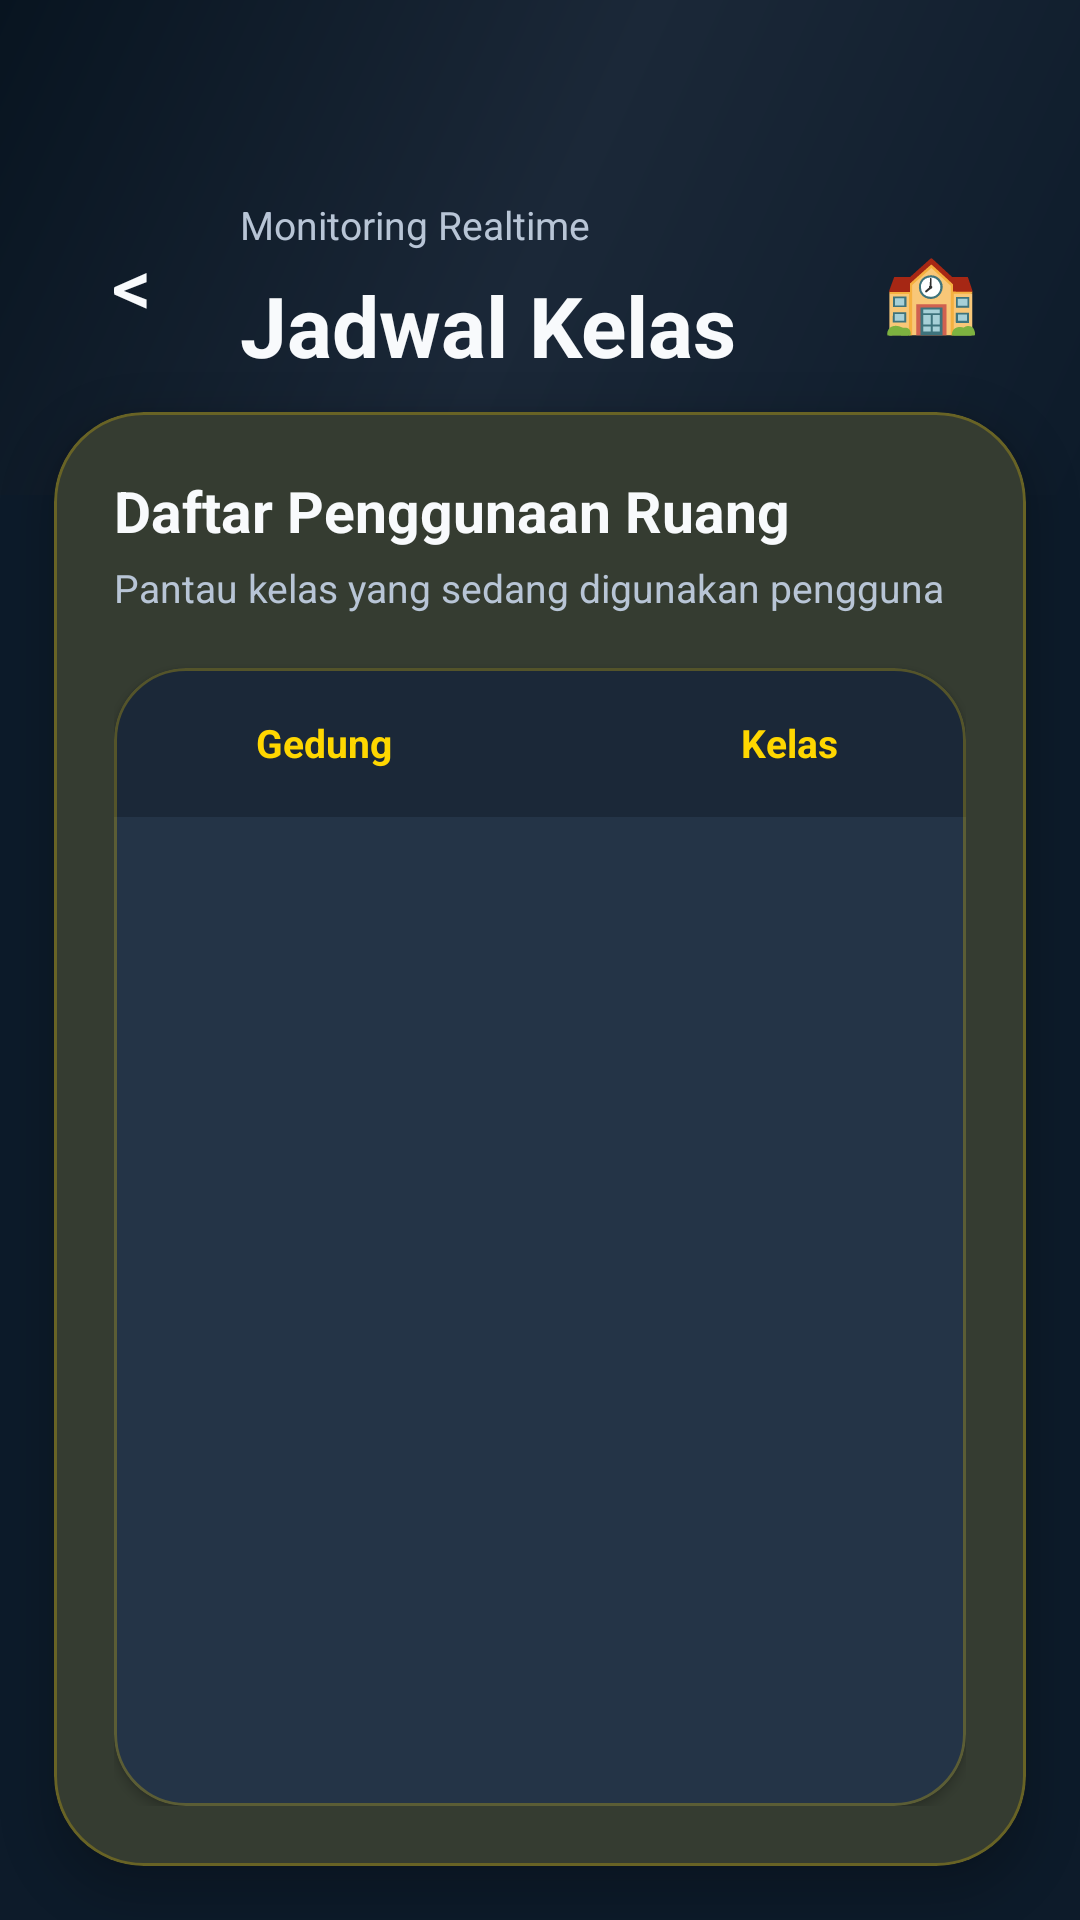

Write the Android layout XML for this screen, with the resource values it uses.
<!-- AndroidManifest.xml: application theme Theme.PeminjamanRuang -->
<!-- res/layout/activity_jadwal_kelas_admin.xml -->
<?xml version="1.0" encoding="utf-8"?>
<androidx.constraintlayout.widget.ConstraintLayout
    xmlns:android="http://schemas.android.com/apk/res/android"
    xmlns:app="http://schemas.android.com/apk/res-auto"
    android:layout_width="match_parent"
    android:layout_height="match_parent"
    android:background="@color/dashboard_bg">

    

    <LinearLayout
        android:id="@+id/header"
        android:layout_width="0dp"
        android:layout_height="165dp"
        android:background="@drawable/bg_dashboard_user_header"
        android:gravity="center_vertical"
        android:orientation="horizontal"
        android:paddingStart="22dp"
        android:paddingTop="48dp"
        android:paddingEnd="22dp"
        android:paddingBottom="20dp"
        app:layout_constraintTop_toTopOf="parent"
        app:layout_constraintStart_toStartOf="parent"
        app:layout_constraintEnd_toEndOf="parent">

        <TextView
            android:id="@+id/btnBack"
            style="@style/Widget.PeminjamanRuang.BackSimple.Light"
            android:layout_marginEnd="14dp"/>

        <LinearLayout
            android:layout_width="0dp"
            android:layout_height="wrap_content"
            android:layout_weight="1"
            android:orientation="vertical">

            <TextView
                android:layout_width="wrap_content"
                android:layout_height="wrap_content"
                android:text="Monitoring Realtime"
                android:textColor="@color/dashboard_text_secondary"
                android:textSize="13sp"/>

            <TextView
                android:layout_width="wrap_content"
                android:layout_height="wrap_content"
                android:layout_marginTop="6dp"
                android:text="Jadwal Kelas"
                android:textColor="@color/dashboard_text_primary"
                android:textSize="28sp"
                android:textStyle="bold"/>
        </LinearLayout>

        <TextView
            android:layout_width="56dp"
            android:layout_height="56dp"
            android:background="@drawable/bg_dashboard_chip_icon"
            android:gravity="center"
            android:text="🏫"
            android:textSize="26sp"/>
    </LinearLayout>

    

    <com.google.android.material.card.MaterialCardView
        android:layout_width="0dp"
        android:layout_height="0dp"
        android:layout_marginHorizontal="18dp"
        android:layout_marginTop="-28dp"
        android:layout_marginBottom="18dp"
        app:cardBackgroundColor="@color/dashboard_surface"
        app:cardCornerRadius="30dp"
        app:cardElevation="8dp"
        app:strokeColor="@color/dashboard_stroke"
        app:strokeWidth="1dp"
        app:layout_constraintTop_toBottomOf="@id/header"
        app:layout_constraintBottom_toBottomOf="parent"
        app:layout_constraintStart_toStartOf="parent"
        app:layout_constraintEnd_toEndOf="parent">

        <LinearLayout
            android:layout_width="match_parent"
            android:layout_height="match_parent"
            android:orientation="vertical"
            android:padding="20dp">

            

            <TextView
                android:layout_width="wrap_content"
                android:layout_height="wrap_content"
                android:text="Daftar Penggunaan Ruang"
                android:textColor="@color/dashboard_text_primary"
                android:textSize="19sp"
                android:textStyle="bold"/>

            <TextView
                android:layout_width="wrap_content"
                android:layout_height="wrap_content"
                android:layout_marginTop="4dp"
                android:text="Pantau kelas yang sedang digunakan pengguna"
                android:textColor="@color/dashboard_text_secondary"
                android:textSize="13sp"/>

            

            <com.google.android.material.card.MaterialCardView
                android:layout_width="match_parent"
                android:layout_height="0dp"
                android:layout_marginTop="18dp"
                android:layout_weight="1"
                app:cardBackgroundColor="@color/dashboard_surface_elevated"
                app:cardCornerRadius="24dp"
                app:cardElevation="2dp"
                app:strokeColor="@color/dashboard_stroke"
                app:strokeWidth="1dp">

                <HorizontalScrollView
                    android:layout_width="match_parent"
                    android:layout_height="match_parent"
                    android:fillViewport="true"
                    android:scrollbars="none">

                    <LinearLayout
                        android:layout_width="wrap_content"
                        android:layout_height="match_parent"
                        android:orientation="vertical">

                        

                        <LinearLayout
                            android:layout_width="760dp"
                            android:layout_height="wrap_content"
                            android:background="@color/dashboard_surface"
                            android:orientation="horizontal"
                            android:paddingVertical="16dp">

                            <TextView
                                android:layout_width="140dp"
                                android:layout_height="wrap_content"
                                android:gravity="center"
                                android:text="Gedung"
                                android:textColor="@color/dashboard_gold"
                                android:textSize="13sp"
                                android:textStyle="bold"/>

                            <TextView
                                android:layout_width="170dp"
                                android:layout_height="wrap_content"
                                android:gravity="center"
                                android:text="Kelas"
                                android:textColor="@color/dashboard_gold"
                                android:textSize="13sp"
                                android:textStyle="bold"/>

                            <TextView
                                android:layout_width="150dp"
                                android:layout_height="wrap_content"
                                android:gravity="center"
                                android:text="Jam"
                                android:textColor="@color/dashboard_gold"
                                android:textSize="13sp"
                                android:textStyle="bold"/>

                            <TextView
                                android:layout_width="140dp"
                                android:layout_height="wrap_content"
                                android:gravity="center"
                                android:text="Status"
                                android:textColor="@color/dashboard_gold"
                                android:textSize="13sp"
                                android:textStyle="bold"/>

                            <TextView
                                android:layout_width="160dp"
                                android:layout_height="wrap_content"
                                android:gravity="center"
                                android:text="Peminjam"
                                android:textColor="@color/dashboard_gold"
                                android:textSize="13sp"
                                android:textStyle="bold"/>
                        </LinearLayout>

                        

                        <androidx.recyclerview.widget.RecyclerView
                            android:id="@+id/recyclerJadwal"
                            android:layout_width="760dp"
                            android:layout_height="match_parent"
                            android:clipToPadding="false"
                            android:nestedScrollingEnabled="true"
                            android:overScrollMode="never"
                            android:paddingBottom="12dp"/>
                    </LinearLayout>
                </HorizontalScrollView>

            </com.google.android.material.card.MaterialCardView>

        </LinearLayout>

    </com.google.android.material.card.MaterialCardView>

</androidx.constraintlayout.widget.ConstraintLayout>
<!-- resources referenced by this layout -->
<resources>
  <color name="dashboard_bg">#0D1B2A</color>
  <color name="dashboard_gold">#FFD700</color>
  <color name="dashboard_stroke">#40FFD700</color>
  <color name="dashboard_surface">#1B2838</color>
  <color name="dashboard_surface_elevated">#243447</color>
  <color name="dashboard_text_primary">#F8FAFC</color>
  <color name="dashboard_text_secondary">#B8C5D6</color>
  <!-- drawable bg_dashboard_user_header (drawable) -->
  <?xml version="1.0" encoding="utf-8"?>
  <shape xmlns:android="http://schemas.android.com/apk/res/android">
      <gradient
          android:angle="135"
          android:centerColor="@color/dashboard_surface"
          android:endColor="@color/dashboard_bg_deep"
          android:startColor="@color/dashboard_bg"
          android:type="linear" />
  </shape>
  <style name="Widget.PeminjamanRuang.BackSimple.Light" parent="Widget.PeminjamanRuang.BackSimple">
          <item name="android:textColor">?android:attr/textColorPrimary</item>
      </style>
  <color name="dashboard_bg_deep">#081420</color>
  <style name="Widget.PeminjamanRuang.BackSimple" parent="">
          <item name="android:layout_width">44dp</item>
          <item name="android:layout_height">44dp</item>
          <item name="android:background">?attr/selectableItemBackgroundBorderless</item>
          <item name="android:gravity">center</item>
          <item name="android:text">@string/back_chevron</item>
          <item name="android:textSize">26sp</item>
          <item name="android:textColor">?attr/colorSecondary</item>
          <item name="android:fontFamily">sans-serif-medium</item>
          <item name="android:includeFontPadding">false</item>
      </style>
  <!-- drawable bg_dashboard_root (drawable) -->
  <?xml version="1.0" encoding="utf-8"?>
  <shape xmlns:android="http://schemas.android.com/apk/res/android">
      <gradient
          android:angle="165"
          android:endColor="@color/dashboard_bg"
          android:startColor="@color/dashboard_bg_deep"
          android:type="linear" />
  </shape>
  <color name="dashboard_bottom_bar">#0A1624</color>
  <style name="Widget.PeminjamanRuang.Button.Primary" parent="Widget.Material3.Button">
          <item name="android:background">@drawable/bg_dashboard_button_gold</item>
          <item name="backgroundTint">@null</item>
          <item name="rippleColor">#55FFFFFF</item>
          <item name="cornerRadius">14dp</item>
          <item name="android:textColor">@color/dashboard_bg</item>
          <item name="android:textAllCaps">false</item>
          <item name="android:stateListAnimator">@null</item>
          <item name="android:minHeight">52dp</item>
          <item name="android:fontFamily">sans-serif-medium</item>
      </style>
  <style name="Widget.PeminjamanRuang.Card" parent="Widget.Material3.CardView.Outlined">
          <item name="cardBackgroundColor">?attr/colorSurface</item>
          <item name="strokeColor">@color/dashboard_stroke</item>
          <item name="strokeWidth">1dp</item>
          <item name="cardCornerRadius">22dp</item>
      </style>
  <string name="back_chevron" translatable="false">&lt;</string>
  <!-- drawable bg_dashboard_button_gold (drawable) -->
  <?xml version="1.0" encoding="utf-8"?>
  <shape xmlns:android="http://schemas.android.com/apk/res/android">
      <gradient
          android:angle="0"
          android:endColor="#FFE44D"
          android:startColor="@color/dashboard_gold"
          android:type="linear" />
      <corners android:radius="14dp" />
  </shape>
</resources>
